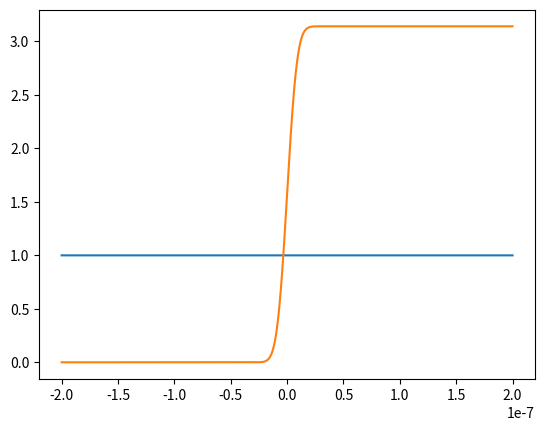

Recreate this plot in Python.
import numpy as np
import matplotlib.pyplot as plt
import math


object_size = 400               # simulating object size in nm
simulating_steps = 1 + 2**15 # total simulating steps
# An array of points in the x space
x_array = (np.linspace(-object_size/2, object_size/2, simulating_steps) + object_size/simulating_steps)*1e-9

# A function to choose different sample object function
def create_object(object_type, k = 1):
    global object_function, object_amplitude, object_phase
    if object_type == "Step amplitude object":
    # Creating an 1:1/sqrt(2) step amplitude object whose phase is uniformly set to 0
        object_phase = np.zeros_like(x_array)
        
        object_amplitude = np.ones_like(x_array)
        
        for counter, element in enumerate(x_array):
            if element > 0:
                object_amplitude[counter] = 1/np.sqrt(2)
    
    if object_type == "Error function amplitude object":
    # Creating an error function amplitude object whose phase is uniformly set to 0         
        object_amplitude = np.ones_like(x_array)
        
        object_phase = np.zeros_like(x_array)
        
        for counter, element in enumerate(x_array):
            object_amplitude[counter] = math.erf(element*1e8)/2*(1-1/np.sqrt(2)) + (1+1/np.sqrt(2))/2
            
        object_amplitude = object_amplitude[::-1]
    
    if object_type == "Step phase object":
    # Creating a k.pi step phase object whose amplitude is uniformly set to 1        
        object_amplitude = np.ones_like(x_array)
        
        object_phase = np.zeros_like(x_array)
        
        for counter, element in enumerate(x_array):
            if element > 0:
                object_phase[counter] = k * np.pi
     
    
    if object_type == "Error function phase object":
    # Creating an error function phase object whose amplitude is uniformly set to 1
        object_amplitude = np.ones_like(x_array)
        
        object_phase = np.ones_like(x_array)
        
        for counter, element in enumerate(x_array):
            object_phase[counter] = (math.erf(element*1e8)+1)/2*k*np.pi
        
    # Object function
    object_function = np.multiply(object_amplitude, np.exp(1j * object_phase)) 

create_object("Error function phase object", k = 1)

##################################
##################################

# Plotting the object
plt.plot(x_array, object_amplitude)
plt.plot(x_array, object_phase)
